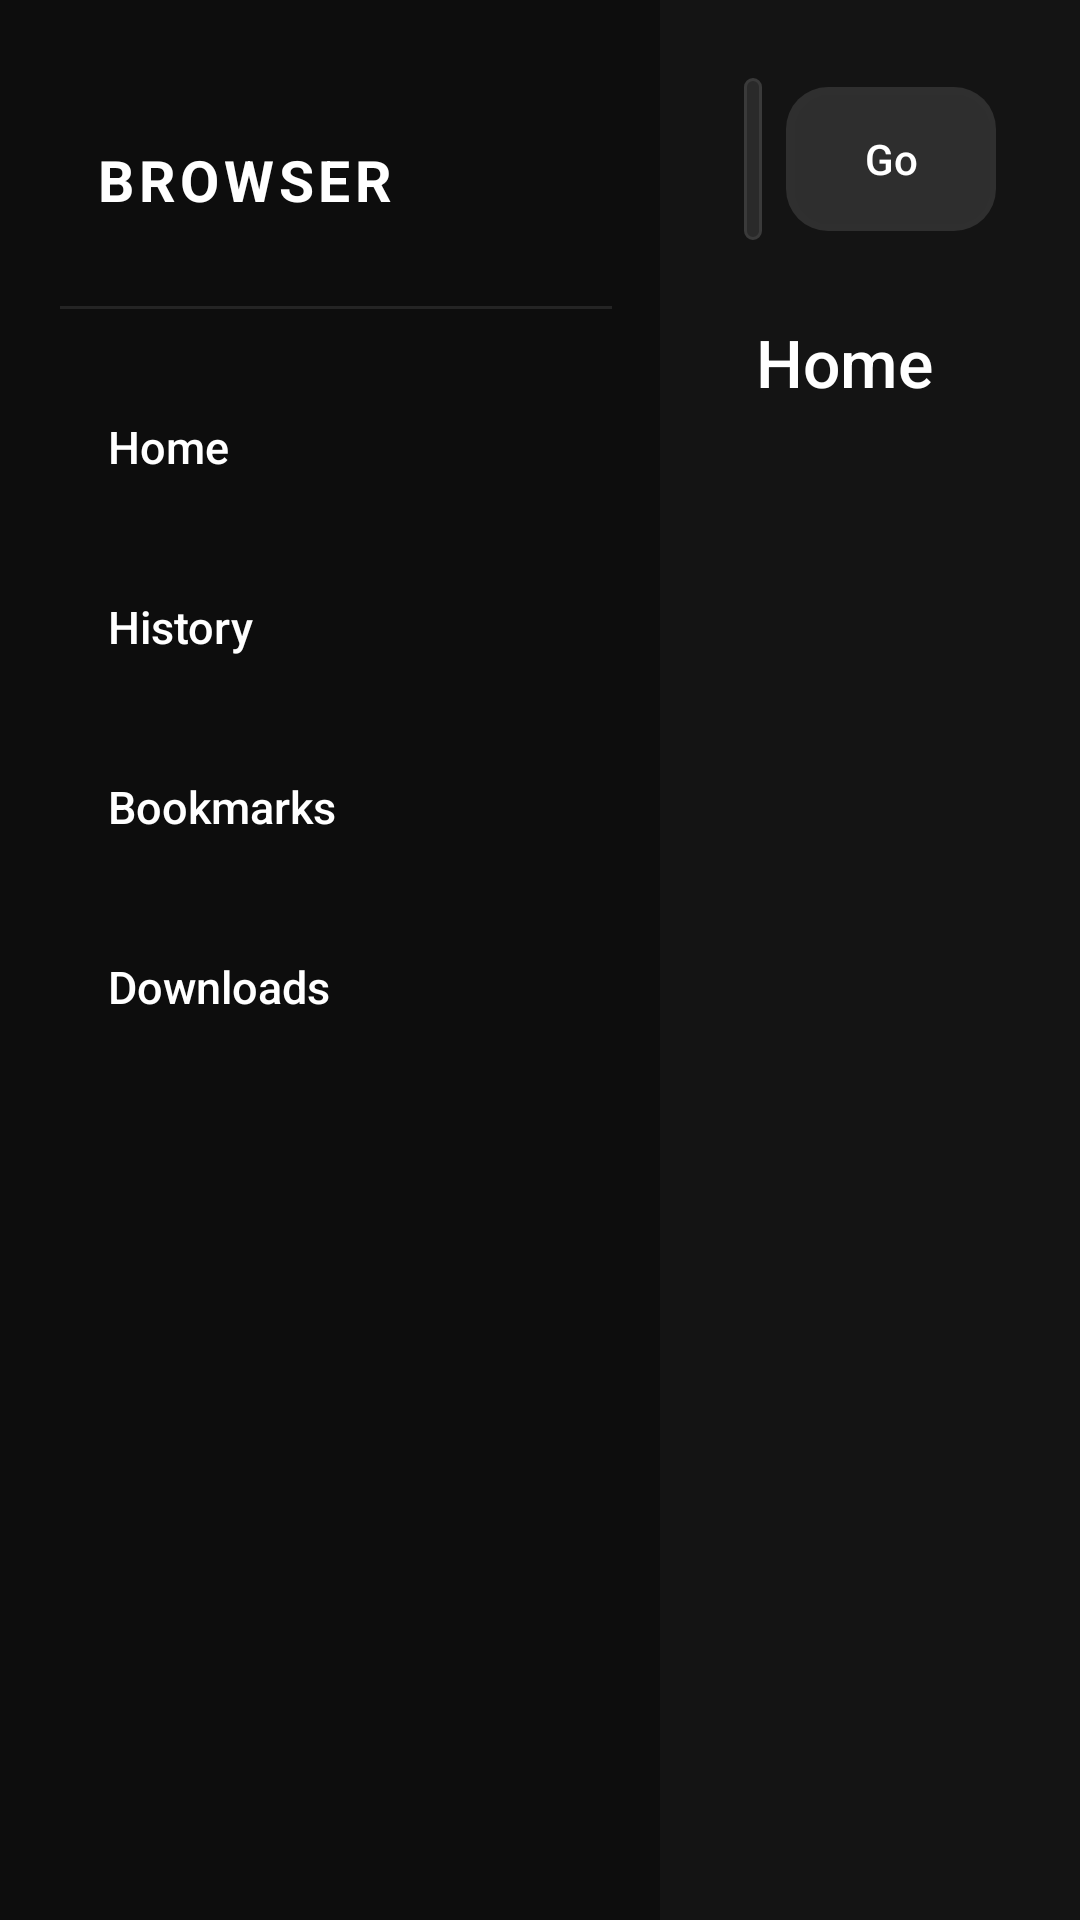

Android layout source for this screen:
<!-- AndroidManifest.xml: activity theme Theme.TvBrowser -->
<!-- res/layout/activity_main.xml -->
<?xml version="1.0" encoding="utf-8"?>
<LinearLayout xmlns:android="http://schemas.android.com/apk/res/android"
    xmlns:app="http://schemas.android.com/apk/res-auto"
    android:layout_width="match_parent"
    android:layout_height="match_parent"
    android:orientation="horizontal"
    android:background="@color/content_bg">

    
    
    

    <LinearLayout
        android:id="@+id/nav_column"
        android:layout_width="220dp"
        android:layout_height="match_parent"
        android:orientation="vertical"
        android:paddingStart="20dp"
        android:paddingEnd="16dp"
        android:paddingTop="36dp"
        android:paddingBottom="24dp"
        android:background="@color/nav_bg">

        
        <TextView
            android:layout_width="match_parent"
            android:layout_height="48dp"
            android:gravity="center_vertical"
            android:paddingStart="12dp"
            android:text="BROWSER"
            android:textColor="#FFFFFF"
            android:textSize="19sp"
            android:textStyle="bold"
            android:letterSpacing="0.08" />

        
        <View
            android:layout_width="match_parent"
            android:layout_height="1dp"
            android:layout_marginTop="18dp"
            android:layout_marginBottom="20dp"
            android:background="#18FFFFFF" />

        
        <TextView
            android:id="@+id/nav_home"
            android:layout_width="match_parent"
            android:layout_height="52dp"
            android:layout_marginBottom="8dp"
            android:gravity="center_vertical"
            android:paddingStart="16dp"
            android:text="Home"
            android:textColor="#FFFFFF"
            android:textSize="15sp"
            android:fontFamily="sans-serif-medium"
            android:focusable="true"
            android:clickable="true"
            android:background="@drawable/nav_button_bg" />

        
        <TextView
            android:id="@+id/nav_history"
            android:layout_width="match_parent"
            android:layout_height="52dp"
            android:layout_marginBottom="8dp"
            android:gravity="center_vertical"
            android:paddingStart="16dp"
            android:text="History"
            android:textColor="#FFFFFF"
            android:textSize="15sp"
            android:fontFamily="sans-serif-medium"
            android:focusable="true"
            android:clickable="true"
            android:background="@drawable/nav_button_bg" />

        
        <TextView
            android:id="@+id/nav_bookmarks"
            android:layout_width="match_parent"
            android:layout_height="52dp"
            android:layout_marginBottom="8dp"
            android:gravity="center_vertical"
            android:paddingStart="16dp"
            android:text="Bookmarks"
            android:textColor="#FFFFFF"
            android:textSize="15sp"
            android:fontFamily="sans-serif-medium"
            android:focusable="true"
            android:clickable="true"
            android:background="@drawable/nav_button_bg" />

        
        <TextView
            android:id="@+id/nav_downloads"
            android:layout_width="match_parent"
            android:layout_height="52dp"
            android:layout_marginBottom="8dp"
            android:gravity="center_vertical"
            android:paddingStart="16dp"
            android:text="Downloads"
            android:textColor="#FFFFFF"
            android:textSize="15sp"
            android:fontFamily="sans-serif-medium"
            android:focusable="true"
            android:clickable="true"
            android:background="@drawable/nav_button_bg" />

    </LinearLayout>


    
    
    

    <LinearLayout
        android:layout_width="0dp"
        android:layout_height="match_parent"
        android:layout_weight="1"
        android:orientation="vertical"
        android:paddingStart="28dp"
        android:paddingEnd="28dp"
        android:paddingTop="24dp"
        android:paddingBottom="20dp">


        
        
        

        <LinearLayout
            android:layout_width="match_parent"
            android:layout_height="58dp"
            android:orientation="horizontal"
            android:gravity="center_vertical">

            
            <LinearLayout
                android:layout_width="0dp"
                android:layout_height="54dp"
                android:layout_weight="1"
                android:orientation="horizontal"
                android:gravity="center_vertical"
                android:paddingStart="18dp"
                android:paddingEnd="6dp"
                android:background="@drawable/bg_search_bar">

                
                <TextView
                    android:layout_width="34dp"
                    android:layout_height="match_parent"
                    android:gravity="center"
                    android:text="⌕"
                    android:textColor="#8EFFFFFF"
                    android:textSize="25sp" />

                
                <EditText
                    android:id="@+id/url_edit_text"
                    android:layout_width="0dp"
                    android:layout_height="match_parent"
                    android:layout_weight="1"
                    android:layout_marginStart="4dp"
                    android:singleLine="true"
                    android:imeOptions="actionGo"
                    android:inputType="textUri"
                    android:background="@android:color/transparent"
                    android:textColor="#FFFFFF"
                    android:textColorHint="#7AFFFFFF"
                    android:textSize="15sp"
                    android:hint="Search or enter URL"
                    android:padding="0dp"
                    android:focusable="true" />

                
                <TextView
                    android:id="@+id/bookmark_star"
                    android:layout_width="44dp"
                    android:layout_height="44dp"
                    android:gravity="center"
                    android:text="☆"
                    android:textColor="#BFFFFFFF"
                    android:textSize="25sp"
                    android:focusable="true"
                    android:clickable="true"
                    android:background="@drawable/small_focus_bg" />

            </LinearLayout>


            

            <Button
                android:id="@+id/go_button"
                android:layout_width="70dp"
                android:layout_height="48dp"
                android:layout_marginStart="8dp"
                android:text="Go"
                android:textColor="#FFFFFF"
                android:textSize="14sp"
                android:textAllCaps="false"
                android:background="@drawable/go_button_bg"
                android:focusable="true"
                android:clickable="true"
                android:minWidth="0dp"
                android:minHeight="0dp" />

        </LinearLayout>


        
        
        

        <TextView
            android:id="@+id/content_title"
            android:layout_width="match_parent"
            android:layout_height="wrap_content"
            android:layout_marginTop="24dp"
            android:layout_marginStart="4dp"
            android:layout_marginBottom="8dp"
            android:text="Home"
            android:textColor="#FFFFFF"
            android:textSize="22sp"
            android:fontFamily="sans-serif-medium" />




        
        
        

        <androidx.recyclerview.widget.RecyclerView
            android:id="@+id/content_grid"
            android:layout_width="match_parent"
            android:layout_height="0dp"
            android:layout_weight="1"
            android:layout_marginTop="8dp"
            android:clipChildren="false"
            android:clipToPadding="false"
            android:padding="8dp" />



    </LinearLayout>

</LinearLayout>
<!-- resources referenced by this layout -->
<resources>
  <color name="content_bg">#141414</color>
  <color name="nav_bg">#0D0D0D</color>
  <!-- drawable bg_search_bar (drawable) -->
  <shape xmlns:android="http://schemas.android.com/apk/res/android" android:shape="rectangle">
      <solid android:color="@color/search_bar_bg" />
      <corners android:radius="24dp" />
      <stroke android:width="1dp" android:color="#3A3A3A" />
  </shape>
  <!-- drawable go_button_bg (drawable) -->
  <?xml version="1.0" encoding="utf-8"?>
  <selector xmlns:android="http://schemas.android.com/apk/res/android">
  
      
      <item android:state_focused="true">
          <shape android:shape="rectangle">
  
              <solid android:color="#26C8C8C8" />
  
              <corners android:radius="14dp" />
  
              <stroke
                  android:width="3dp"
                  android:color="#FFFFFF" />
  
          </shape>
      </item>
  
      
      <item android:state_pressed="true">
          <shape android:shape="rectangle">
  
              <solid android:color="#26C8C8C8" />
  
              <corners android:radius="14dp" />
  
          </shape>
      </item>
  
      
      <item>
          <shape android:shape="rectangle">
  
              <solid android:color="#26C8C8C8" />
  
              <corners android:radius="14dp" />
  
          </shape>
      </item>
  
  </selector>
  <!-- drawable nav_button_bg (drawable) -->
  <?xml version="1.0" encoding="utf-8"?>
  <selector xmlns:android="http://schemas.android.com/apk/res/android">
  
      <item android:state_focused="true">
          <shape android:shape="rectangle">
              <solid android:color="#26C8C8C8" />
              <corners android:radius="12dp" />
              <stroke
                  android:width="2dp"
                  android:color="#FBFBFB" />
          </shape>
      </item>
  
      <item android:state_pressed="true">
          <shape android:shape="rectangle">
              <solid android:color="#26C8C8C8" />
              <corners android:radius="12dp" />
          </shape>
      </item>
  
      <item>
          <shape android:shape="rectangle">
              <solid android:color="@android:color/transparent" />
              <corners android:radius="12dp" />
          </shape>
      </item>
  
  </selector>
  <!-- drawable small_focus_bg (drawable) -->
  <?xml version="1.0" encoding="utf-8"?>
  <selector xmlns:android="http://schemas.android.com/apk/res/android">
  
      <item android:state_focused="true">
          <shape android:shape="rectangle">
              <solid android:color="#26C8C8C8" />
              <corners android:radius="12dp" />
              <stroke
                  android:width="2dp"
                  android:color="#FFFFFF" />
          </shape>
      </item>
  
      <item>
          <shape android:shape="rectangle">
              <solid android:color="@android:color/transparent" />
              <corners android:radius="12dp" />
          </shape>
      </item>
  
  
  </selector>
  <style name="Theme.TvBrowser" parent="Theme.AppCompat.NoActionBar" />
  <color name="search_bar_bg">#2A2A2A</color>
</resources>
